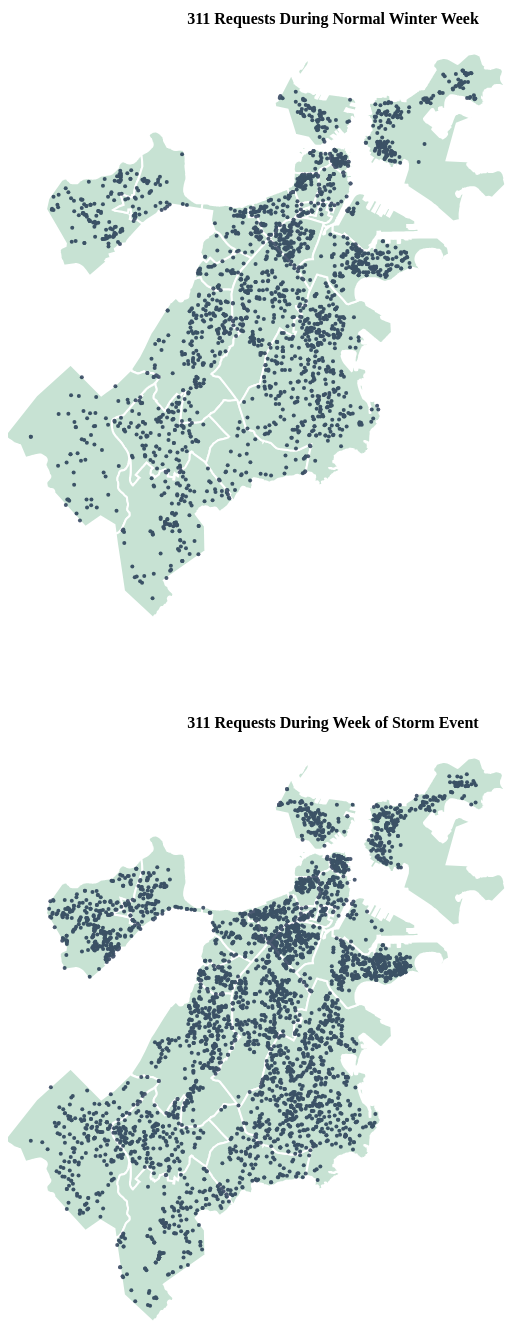
D3 v4 page, settled after 480 driven frames (8 s of simulated time); the page loaded 3 data file(s).


  // Width and Height of the whole visualization

  var width = 650,
      height = 700;

  // var neigh = svg.append("g");
  // var storm311 = svg.append("g");

  var projection = d3.geoAlbers()
        .scale( 190000 )
        .rotate( [71.057,0] )
        .center( [0, 42.313] )
        .translate( [width/2,height/2] );

  var path = d3.geoPath()
          .projection(projection);
					//
					// var chart1 = d3.select("svg"),
					//     margin = {top: 20, right: 20, bottom: 150, left: 40},
					//     width = +chart1.attr("width") - margin.left - margin.right,
					//     height = +chart1.attr("height") - margin.top - margin.bottom,
					//     g = chart1.append("g").attr("transform", "translate(" + margin.left + "," + margin.top + ")");
					//

  var map1 = d3.select("#map1").append("svg")
							.attr("width", width)
							.attr("height", height)
							.attr("x", 50)
							.attr("y", 20)
							.attr("align", "center");

  var map2 = d3.select("#map2").append("svg")
              .attr("width", width)
              .attr("height", height)
							.attr("x", 50)
							.attr("y", 20)
							.attr("align", "center");

	var paths1 = map1.append("g").attr("class", "neighborhoods");
	var points1 = map1.append("g").attr("class", "incidents");
	var paths2 = map2.append("g").attr("class", "neighborhoods");
	var points2 = map2.append("g").attr("class", "incidents");

//HOW TO DO COLOUR CHANGE AND TOOLTIP ON MOUSEOVER/MOUSEOUT???

	d3.json("boston_neigh2.json", function(error, neigh) { paths1.selectAll("path")
			.data(topojson.feature(neigh, neigh.objects.collection).features)
			.enter()
			.append("path")
			.attr("d", path)
			.on("mouseover", function(d) {
				return tooltip.style("visibility", "visible").text(d.properties.Name);
							d3.select(this).attr('fill', '#c7e2d3').attr('fill-opacity', 0.5);
				})
			.on("mousemove", function(d, i){
				return tooltip.style("top", (d3.event.pageY-10)+"px")
						.style("left",(d3.event.pageX+10)+"px")
						.text(d.properties.Name);
						d3.select(this).attr('fill', '#c7e2d3').attr('fill-opacity', 0.5);
				 })
			.on("mouseout", function(d, i){
				return tooltip.style("visibility", "hidden");
						d3.select(this).attr('fill', '#c7e2d3').attr('fill-opacity', 1);
				});

			//FOR COLOUR CHANGE
			// .on('mouseover', function(d, i) {
			// 		d3.select(this)
			// 			.transition()
			// 			.duration(100)
			// 			// .attr('r', 20)
			// 			.attr('fill', '#c7e2d3')
			// 			.attr('fill-opacity', 0.5);
			// 		})
			// .on('mouseout', function(d, i) {
			// 		d3.select(this)
			// 			.transition()
			// 			.duration(100)
			// 			// .attr('r', 10)
			// 			.attr('fill', '#c7e2d3')
			// 			.attr('fill-opacity', 1);
			// 		});
			// .attr("fill", "#ccc")
			// .attr("fill-opacity", 0)
			// .attr("stroke", "#333")

		d3.csv("Storms_311_normal.csv", function(error, norm311) {points1.selectAll("circle")
			.data(norm311)
			.enter()
			.append("circle")
			.attr("cx", function(d) {return projection([d.Longitude, d.Latitude])[0]; })
			.attr("cy", function(d) {return projection([d.Longitude, d.Latitude])[1]; })
			.attr("r", 2);
		});

		map1.append("text")
				.attr("x", (width / 2))
				.attr("y", 40)
				.attr("text-anchor", "middle")
				.style("font-size", "16px")
				.style("font-weight", "bold")
				.style("font-family", "Consolas")
				.text("311 Requests During Normal Winter Week");

		var tooltip = d3.select("body")
	    .append("div")
	    .style("position", "absolute")
	    .style("font-family", "'Open Sans', sans-serif")
	    .style("font-size", "12px")
			.style("font-weight", "bold")
	    .style("z-index", "10")
	    .style("visibility", "hidden")
	    .style("background-color", "white")
	    .style("opacity", "0.7")
	    .style("padding", "5px");
	});

//draw storm map
	d3.json("boston_neigh2.json", function(error, neigh) { paths2.selectAll("path")
      .data(topojson.feature(neigh, neigh.objects.collection).features)
    	.enter()
      .append("path")
      .attr("d", path)
			.on("mouseover", function(d) {
				return tooltip.style("visibility", "visible")
								.text(d.properties.Name)
								.transition()
								.duration(200);
				})
			.on("mousemove", function(d){
				return tooltip.style("top", (d3.event.pageY-10)+"px")
						.style("left",(d3.event.pageX+10)+"px")
						.text(d.properties.Name)
						.transition()
						.duration(500);
				 })
			.on("mouseout", function(d){
				return tooltip.style("visibility", "hidden")
								.transition()
								.duration(500);
				});

			// .on('mouseover', function(d, i) {
			// 		d3.select(this)
			// 			.transition()
			// 			.duration(100)
			// 			// .attr('r', 20)
			// 			.attr('fill', '#c7e2d3')
			// 			.attr('fill-opacity', 0.5);
			// 		})
			// .on('mouseout', function(d, i) {
			// 		d3.select(this)
			// 			.transition()
			// 			.duration(100)
			// 			// .attr('r', 10)
			// 			.attr('fill', '#c7e2d3')
			// 			.attr('fill-opacity', 1);
			// 		});
			// .attr("fill", "#ccc")
			// .attr("fill-opacity", 0)
			// .attr("stroke", "#333")

			// loading nemo data for now.
		d3.csv("Storms_311_skylar.csv", function(error, storm311) {points2.selectAll("circle")
			.data(storm311)
			.enter()
			.append("circle")
			.attr("cx", function(d) {return projection([d.Longitude, d.Latitude])[0]; })
			.attr("cy", function(d) {return projection([d.Longitude, d.Latitude])[1]; })
      .attr("r", 2);
  	});

		map2.append("text")
        .attr("x", (width / 2))
        .attr("y", 40)
        .attr("text-anchor", "middle")
				.style("font-size", "16px")
			  .style("font-weight", "bold")
				.style("font-family", "Consolas")
        .text("311 Requests During Week of Storm Event");

		var tooltip = d3.select("body")
	    .append("div")
	    .style("position", "absolute")
	    .style("font-family", "'Open Sans', sans-serif")
	    .style("font-size", "12px")
			.style("font-weight", "bold")
	    .style("z-index", "10")
	    .style("visibility", "hidden")
	    .style("background-color", "white")
	    .style("opacity", "0.7")
	    .style("padding", "5px");
	});

// ORIGINAL
	// d3.queue()
	// 		.defer(d3.csv, "Storms_311.csv") // Load storms 311 csV
  //     .defer(d3.json, "boston_neigh2.json") // Load boston neigh
  //     .await(ready); // Run 'ready' when JSONs are loaded
	//
	// function ready(error, storm311, neigh) {
  //     if (error) throw error;
	//
	// 		paths.selectAll("path")
	// 			.data(topojson.feature(neigh, neigh.objects.collection).features) // Bind TopoJSON data elements
	// 			.enter().append("path")
	// 			.attr("d", path)
	// 			.attr("fill", "#ccc")
	// 			// .attr("fill-opacity", 0)
	// 			.attr("stroke", "#333");
	//
	// 		// load and display the points
	// 		points.selectAll("circle")
	// 			.data(storm311)
	// 			.enter()
	// 			.append("circle")
	// 			.attr("cx", function(d) {return projection([d.Longitude, d.Latitude])[0]; })
	// 			.attr("cy", function(d) {return projection([d.Longitude, d.Latitude])[1]; })
	// 			.attr("r", 0.5);
	// 		};

	

### data: Storms_311_normal.csv
, CASE_ENQUIRY_ID, Source, storm_event, Latitude, Longitude
53340, 101002327478, Constituent Call, Normal, 42.34, -71.05
53341, 101002327477, Citizens Connect App, Normal, 42.36, -71.06
53342, 101002327476, Constituent Call, Normal, 42.31, -71.08
53343, 101002327475, Self Service, Normal, 42.32, -71.1
53344, 101002327473, Citizens Connect App, Normal, 42.34, -71.07
53345, 101002327472, Citizens Connect App, Normal, 42.36, -71.06
53346, 101002327471, Citizens Connect App, Normal, 42.36, -71.06
53347, 101002327470, Citizens Connect App, Normal, 42.33, -71.04
53348, 101002327469, Citizens Connect App, Normal, 42.36, -71.06
53349, 101002327468, Constituent Call, Normal, 42.36, -71.06
53350, 101002327467, Citizens Connect App, Normal, 42.36, -71.06
53351, 101002327465, Citizens Connect App, Normal, 42.38, -71.07
53352, 101002327464, Citizens Connect App, Normal, 42.36, -71.06
53353, 101002327463, Citizens Connect App, Normal, 42.34, -71.05
53354, 101002327461, Citizens Connect App, Normal, 42.37, -71.04
53355, 101002327459, Citizens Connect App, Normal, 42.36, -71.05
53356, 101002327458, Citizens Connect App, Normal, 42.36, -71.06
53357, 101002327457, Citizens Connect App, Normal, 42.31, -71.06
53358, 101002327456, Citizens Connect App, Normal, 42.36, -71.05
53359, 101002327455, Constituent Call, Normal, 42.36, -71.06
53360, 101002327454, Citizens Connect App, Normal, 42.38, -71.07
53361, 101002327453, Citizens Connect App, Normal, 42.34, -71.03
53362, 101002327452, Citizens Connect App, Normal, 42.33, -71.05
53363, 101002327451, Citizens Connect App, Normal, 42.36, -71.06
53364, 101002327450, Constituent Call, Normal, 42.36, -71.06
53365, 101002327449, Citizens Connect App, Normal, 42.32, -71.06
53366, 101002327448, Citizens Connect App, Normal, 42.38, -71.04
53367, 101002327447, Citizens Connect App, Normal, 42.34, -71.15
53368, 101002327446, Citizens Connect App, Normal, 42.36, -71.06
53369, 101002327445, Citizens Connect App, Normal, 42.36, -71.06
53370, 101002327443, Citizens Connect App, Normal, 42.34, -71.08
53371, 101002327442, Constituent Call, Normal, 42.36, -71.06
53372, 101002327441, Citizens Connect App, Normal, 42.34, -71.08
53373, 101002327440, Citizens Connect App, Normal, 42.34, -71.08
53374, 101002327438, Citizens Connect App, Normal, 42.36, -71.06
53375, 101002327436, Citizens Connect App, Normal, 42.33, -71.04
53376, 101002327435, Citizens Connect App, Normal, 42.33, -71.04
53377, 101002327434, Citizens Connect App, Normal, 42.36, -71.06
53378, 101002327433, Citizens Connect App, Normal, 42.36, -71.07
53379, 101002327432, Citizens Connect App, Normal, 42.36, -71.07
53380, 101002327431, Citizens Connect App, Normal, 42.38, -71.03
53381, 101002327430, Constituent Call, Normal, 42.35, -71.13
53382, 101002327428, Constituent Call, Normal, 42.38, -71.07
53383, 101002327426, Self Service, Normal, 42.28, -71.12
53384, 101002327424, Citizens Connect App, Normal, 42.35, -71.06
53385, 101002327423, Constituent Call, Normal, 42.29, -71.06
53386, 101002327422, Citizens Connect App, Normal, 42.36, -71.06
53387, 101002327421, Constituent Call, Normal, 42.36, -71.06
53388, 101002327420, Citizens Connect App, Normal, 42.34, -71.05
53389, 101002327419, Citizens Connect App, Normal, 42.37, -71.06
53390, 101002327418, Citizens Connect App, Normal, 42.35, -71.08
53391, 101002327416, Constituent Call, Normal, 42.3, -71.07
53392, 101002327410, Constituent Call, Normal, 42.28, -71.08
53393, 101002327408, Citizens Connect App, Normal, 42.34, -71.08
53394, 101002327407, Citizens Connect App, Normal, 42.36, -71.06
53395, 101002327406, Self Service, Normal, 42.29, -71.15
53396, 101002327405, Citizens Connect App, Normal, 42.31, -71.07
53397, 101002327404, Citizens Connect App, Normal, 42.35, -71.09
53398, 101002327403, Citizens Connect App, Normal, 42.31, -71.07
53399, 101002327402, Citizens Connect App, Normal, 42.34, -71.15
... 3,182 more rows

### data: Storms_311_skylar.csv
, CASE_ENQUIRY_ID, Source, storm_event, Latitude, Longitude
8508, 101002400594, Citizens Connect App, Skylar, 42.38, -71.04
8509, 101002400593, Citizens Connect App, Skylar, 42.34, -71.08
8510, 101002400592, Citizens Connect App, Skylar, 42.29, -71.06
8511, 101002400591, Citizens Connect App, Skylar, 42.33, -71.05
8512, 101002400589, Citizens Connect App, Skylar, 42.36, -71.06
8513, 101002400588, Constituent Call, Skylar, 42.29, -71.05
8514, 101002400587, Citizens Connect App, Skylar, 42.36, -71.06
8515, 101002400586, Citizens Connect App, Skylar, 42.37, -71.06
8516, 101002400584, Self Service, Skylar, 42.34, -71.09
8517, 101002400583, Citizens Connect App, Skylar, 42.34, -71.15
8518, 101002400582, Citizens Connect App, Skylar, 42.34, -71.15
8519, 101002400581, Citizens Connect App, Skylar, 42.34, -71.14
8520, 101002400580, Self Service, Skylar, 42.36, -71.07
8521, 101002400579, Citizens Connect App, Skylar, 42.33, -71.05
8522, 101002400578, Citizens Connect App, Skylar, 42.28, -71.16
8523, 101002400577, Citizens Connect App, Skylar, 42.3, -71.07
8524, 101002400576, Citizens Connect App, Skylar, 42.36, -71.07
8525, 101002400575, Citizens Connect App, Skylar, 42.36, -71.06
8526, 101002400574, Citizens Connect App, Skylar, 42.3, -71.17
8527, 101002400573, Citizens Connect App, Skylar, 42.32, -71.11
8528, 101002400572, Citizens Connect App, Skylar, 42.36, -71.06
8529, 101002400570, Citizens Connect App, Skylar, 42.26, -71.12
8530, 101002400569, Citizens Connect App, Skylar, 42.36, -71.06
8531, 101002400567, Citizens Connect App, Skylar, 42.36, -71.06
8532, 101002400566, Citizens Connect App, Skylar, 42.36, -71.06
8533, 101002400565, Constituent Call, Skylar, 42.31, -71.06
8534, 101002400564, Citizens Connect App, Skylar, 42.33, -71.09
8535, 101002400563, Citizens Connect App, Skylar, 42.29, -71.15
8536, 101002400562, Citizens Connect App, Skylar, 42.35, -71.09
8537, 101002400561, Citizens Connect App, Skylar, 42.34, -71.08
8538, 101002400560, Constituent Call, Skylar, 42.36, -71.06
8539, 101002400558, Citizens Connect App, Skylar, 42.33, -71.08
8540, 101002400557, Citizens Connect App, Skylar, 42.28, -71.15
8541, 101002400556, Constituent Call, Skylar, 42.31, -71.06
8542, 101002400555, Citizens Connect App, Skylar, 42.33, -71.08
8543, 101002400554, Citizens Connect App, Skylar, 42.34, -71.03
8544, 101002400553, Citizens Connect App, Skylar, 42.36, -71.06
8545, 101002400552, Self Service, Skylar, 42.28, -71.15
8546, 101002400551, Citizens Connect App, Skylar, 42.33, -71.08
8547, 101002400550, Self Service, Skylar, 42.3, -71.16
8548, 101002400549, Citizens Connect App, Skylar, 42.29, -71.13
8549, 101002400548, Constituent Call, Skylar, 42.38, -71.02
8550, 101002400547, Citizens Connect App, Skylar, 42.36, -71.06
8551, 101002400544, Constituent Call, Skylar, 42.38, -71.04
8552, 101002400542, Citizens Connect App, Skylar, 42.31, -71.13
8553, 101002400541, Citizens Connect App, Skylar, 42.34, -71.15
8554, 101002400540, Citizens Connect App, Skylar, 42.34, -71.15
8555, 101002400539, Constituent Call, Skylar, 42.3, -71.09
8556, 101002400538, Citizens Connect App, Skylar, 42.34, -71.04
8557, 101002400537, Citizens Connect App, Skylar, 42.27, -71.08
8558, 101002400536, Constituent Call, Skylar, 42.3, -71.06
8559, 101002400535, Constituent Call, Skylar, 42.36, -71.06
8560, 101002400534, Citizens Connect App, Skylar, 42.33, -71.05
8561, 101002400533, Citizens Connect App, Skylar, 42.29, -71.14
8562, 101002400532, Citizens Connect App, Skylar, 42.33, -71.05
8563, 101002400531, Citizens Connect App, Skylar, 42.36, -71.06
8564, 101002400530, Citizens Connect App, Skylar, 42.36, -71.06
8565, 101002400529, Citizens Connect App, Skylar, 42.36, -71.06
8566, 101002400528, Citizens Connect App, Skylar, 42.29, -71.14
8567, 101002400527, Constituent Call, Skylar, 42.32, -71.07
... 5,746 more rows

### data: boston_neigh2.json
{
 "type": "Topology",
 "arcs": [
  [
   [
    36253,
    32949
   ],
   [
    46,
    100
   ],
   [
    68,
    63
   ],
   [
    -102,
    -63
   ],
   [
    -363,
    -238
   ],
   [
    -68,
    -50
   ],
   [
    -46,
    63
   ],
   [
    -34,
    37
   ],
   "... 129 more items"
  ],
  [
   [
    27959,
    34930
   ],
   [
    34,
    163
   ],
   [
    11,
    326
   ],
   [
    -22,
    251
   ],
   [
    -23,
    200
   ],
   [
    -23,
    101
   ],
   [
    -34,
    137
   ],
   [
    -11,
    38
   ],
   "... 240 more items"
  ],
  [
   [
    33927,
    52257
   ],
   [
    12,
    0
   ],
   [
    11,
    -63
   ],
   [
    57,
    -163
   ],
   [
    -12,
    -276
   ],
   [
    12,
    -75
   ],
   [
    0,
    -37
   ],
   [
    11,
    -51
   ],
   "... 204 more items"
  ],
  [
   [
    46091,
    45010
   ],
   [
    409,
    -388
   ],
   [
    159,
    -176
   ],
   [
    102,
    -88
   ],
   [
    34,
    -37
   ],
   [
    22,
    -25
   ],
   [
    114,
    -113
   ],
   [
    11,
    -13
   ],
   "... 77 more items"
  ],
  [
   [
    45410,
    34428
   ],
   [
    -11,
    13
   ],
   [
    -23,
    38
   ],
   [
    -56,
    62
   ],
   [
    -91,
    88
   ],
   [
    -68,
    50
   ],
   [
    -12,
    13
   ],
   [
    -45,
    37
   ],
   "... 75 more items"
  ],
  [
   [
    36242,
    32924
   ],
   [
    -57,
    -151
   ],
   [
    23,
    76
   ],
   [
    34,
    75
   ]
  ],
  [
   [
    36242,
    32924
   ],
   [
    11,
    25
   ]
  ],
  [
   [
    36253,
    32949
   ],
   [
    23,
    38
   ],
   [
    -34,
    -63
   ]
  ],
  "... 87 more items"
 ],
 "transform": {
  "scale": [
   1.8067450198817473e-06,
   1.3486041248755382e-06
  ],
  "translate": [
   -71.19,
   42.23
  ]
 },
 "objects": {
  "collection": {
   "type": "GeometryCollection",
   "geometries": [
    "{... 3 keys}",
    "{... 3 keys}",
    "{... 3 keys}",
    "{... 3 keys}",
    "{... 3 keys}",
    "{... 3 keys}",
    "{... 3 keys}",
    "{... 3 keys}",
    "... 17 more items"
   ]
  }
 }
}